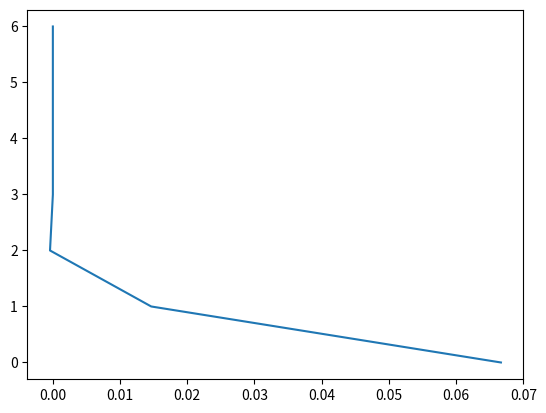

Source code (Python):
import matplotlib.pyplot as plt

f = lambda x: 5*x**2 - 10

formula = lambda a, b: (a*f(b)  - b*f(a)) / (5*(b)**2 - 5 * (a)**2)
diffPlot = []
x0, x1 = 1, 2
res = formula(x0, x1)
diffPlot = []
for i in range(10):
    res = formula(x0, x1)
    x0 = x1
    x1 = res
    if x0 == x1:
        break

    diffPlot.append(formula(x0, x1) - res)

iterations = range(len(diffPlot))
plt.plot(diffPlot, iterations)
plt.show()